Run: headless pygame with SDL's dummy video driver; simulated clock (each Clock.tick advances the game by its frame time, no real sleeping); random seed 0; keys injected as events and as key.get_pressed() state; no mouse input.
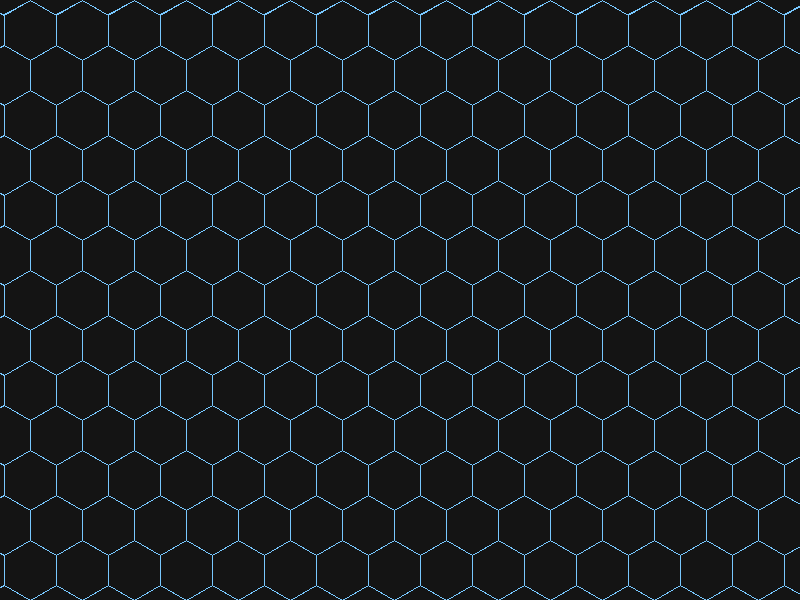
Frame 1 of 4 · flips 1–60 · no input
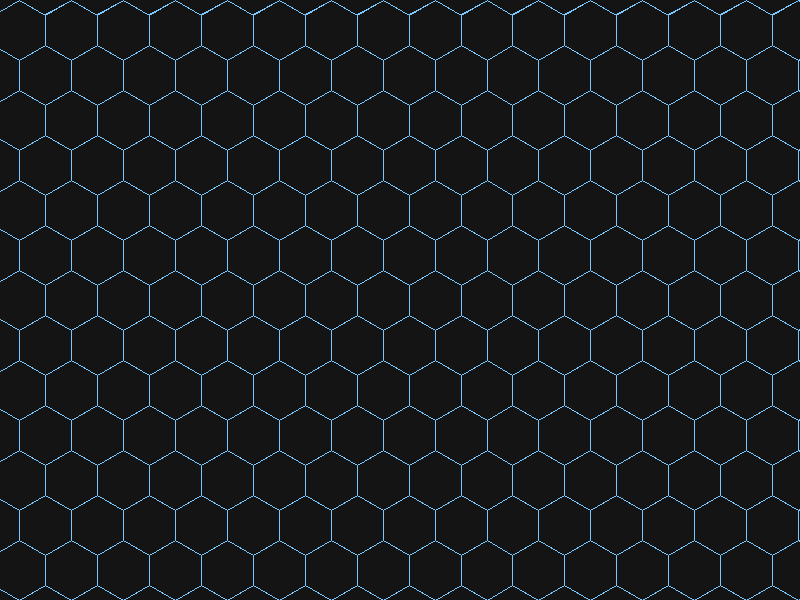
Frame 2 of 4 · flips 61–180 · tapped SPACE, RETURN · held RIGHT (→), D
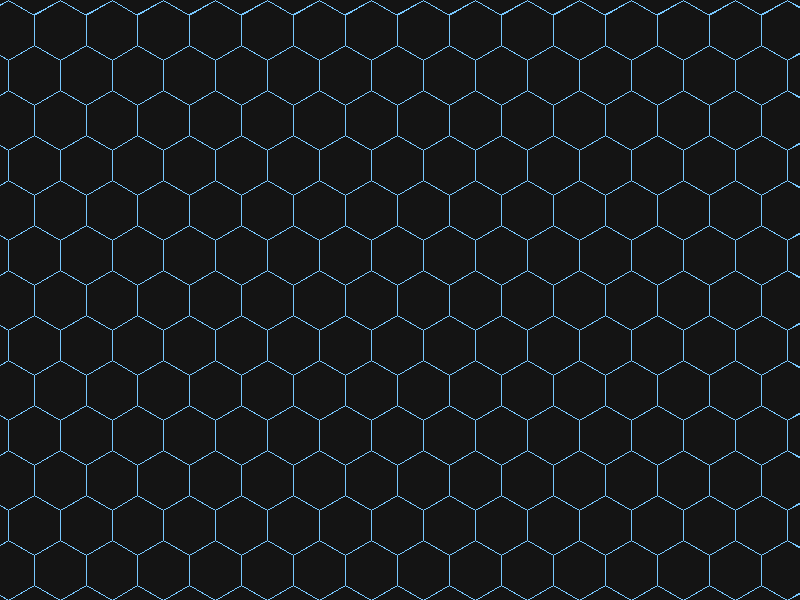
Frame 3 of 4 · flips 181–300 · held DOWN (↓), S
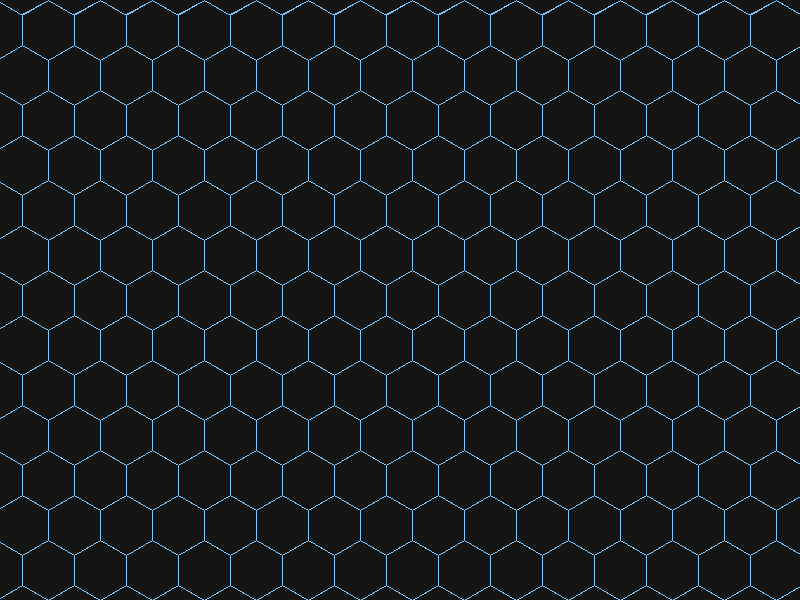
Frame 4 of 4 · flips 301–420 · held LEFT (←), A, UP (↑), W

The pygame program that drew these frames:

import pygame, math

pygame.init()
W, H = 800, 600
screen = pygame.display.set_mode((W, H))
clock = pygame.time.Clock()

size = 30

def axial_to_pixel(q, r, s):
    x = math.sqrt(3) * s * (q + r/2)
    y = 1.5 * s * r
    return x, y

def hex_points(cx, cy, s):
    pts = []
    for i in range(6):
        a = math.radians(60*i - 30)
        pts.append((cx + s*math.cos(a), cy + s*math.sin(a)))
    return pts

# camera in world pixels
cam_x, cam_y = 0.0, 0.0
vx, vy = 60.0, 0.0  # pixels/second (pan right)

# how many hex coords to draw around the camera (overshoot is fine)
Q_RANGE = 25
R_RANGE = 25

running = True
while running:
    dt = clock.tick(60) / 1000.0  # seconds
    for e in pygame.event.get():
        if e.type == pygame.QUIT:
            running = False

    # move camera (this is the panning)
    cam_x += vx * dt
    cam_y += vy * dt

    screen.fill((20, 20, 20))

    # pick an approximate "center hex" to loop around
    # (simple approach: just loop a fixed box; good enough for now)
    for q in range(-Q_RANGE, Q_RANGE + 1):
        for r in range(-R_RANGE, R_RANGE + 1):
            wx, wy = axial_to_pixel(q, r, size)      # world coords
            sx = wx - cam_x + W/2                    # to screen
            sy = wy - cam_y + H/2

            # quick cull: skip drawing if it's far off-screen
            if sx < -2*size or sx > W + 2*size or sy < -2*size or sy > H + 2*size:
                continue

            pygame.draw.polygon(screen, (120, 200, 255), hex_points(sx, sy, size), 1)

    pygame.display.flip()

pygame.quit()
